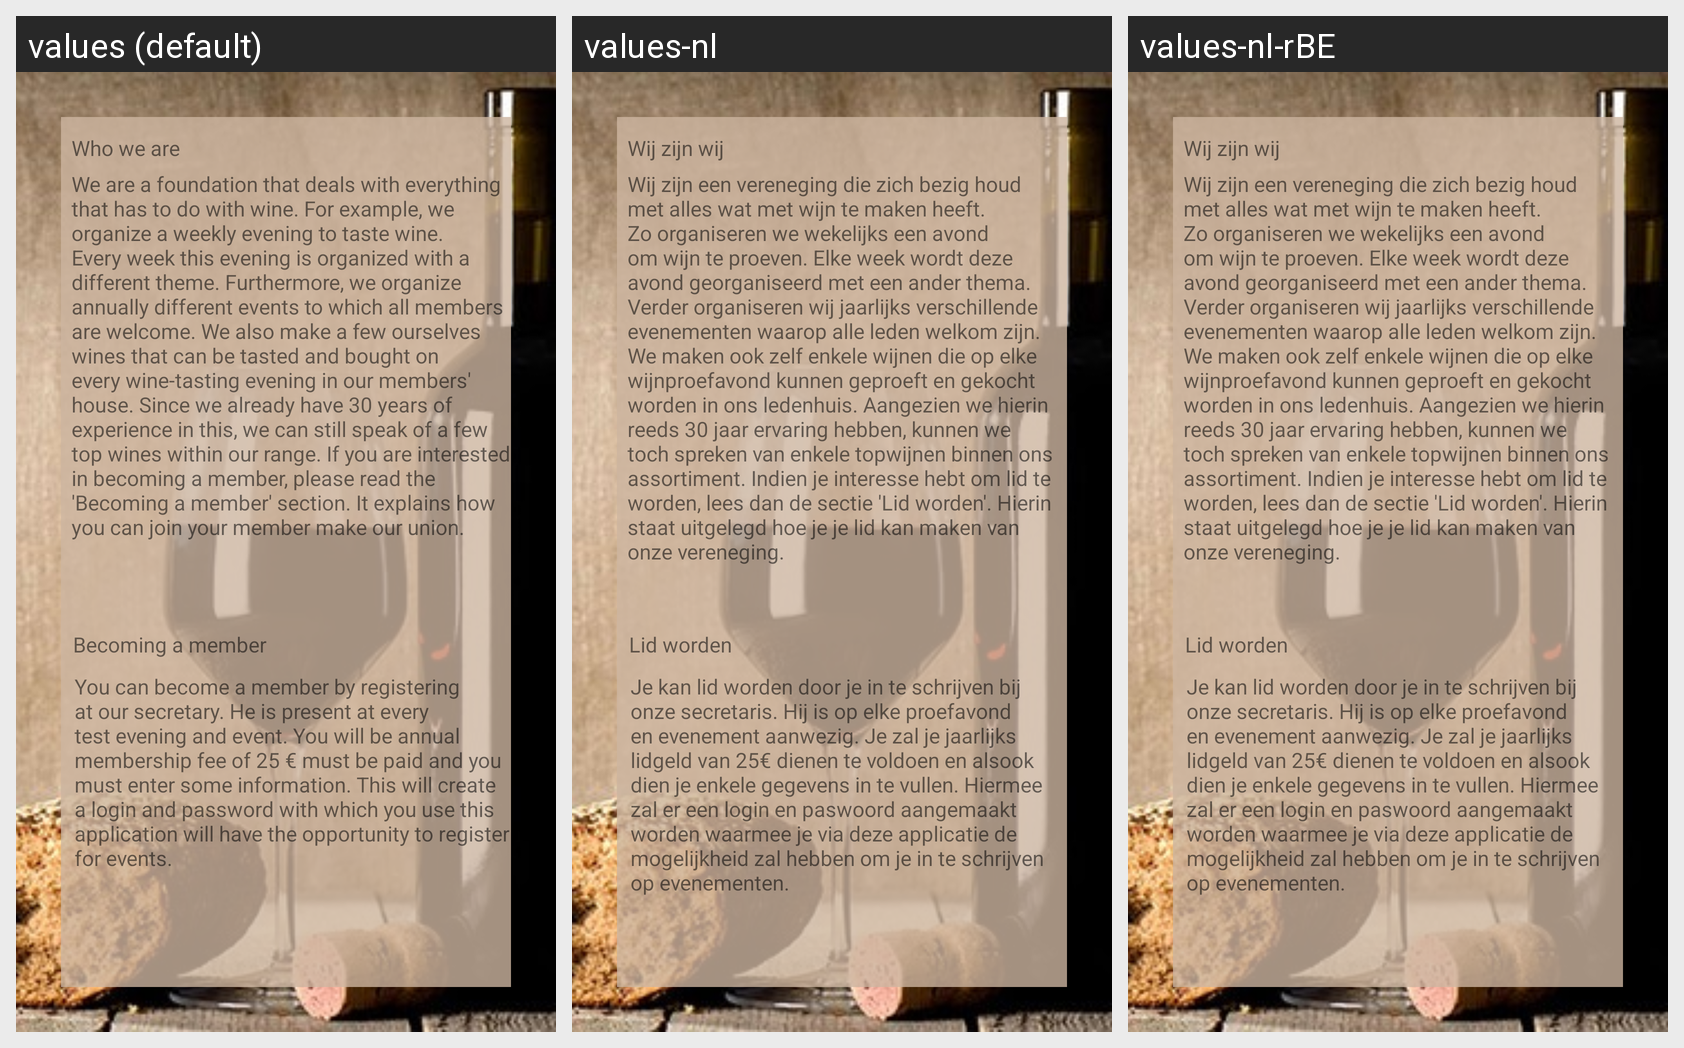

The same Android screen rendered under several of its app's locales, left to right. List the strings drawn on it with the default value and each locale's translation.
Android screen res/layout/activity_member.xml rendered under 3 locales, left to right: values (default), values-nl, values-nl-rBE. Device: Nexus 5 (rendered at 1080×1920; each locale shown at half size, 540×960, under a caption strip naming it); theme Theme.AppCompat.Light.NoActionBar.
Strings drawn on this screen, with the default value and each locale's value (text and hints the layout hard-codes, and strings that could not be matched under every locale, appear in the picture but are not listed):

who_we_are_title
  values: Who we are
  values-nl: Wij zijn wij
  values-nl-rBE: Wij zijn wij

who_we_are_text
  values: We are a foundation that deals with everything that has to do with wine. For example, we organize a weekly evening to taste wine. Every week this evening is organized with a different theme. Furthermore, we organize annually different events to which all members are welcome. We also make a few ourselves wines that can be tasted and bought on every wine-tasting evening in our members' house. Since …[clipped]
  values-nl: Wij zijn een vereneging die zich bezig houd met alles wat met wijn te maken heeft. Zo organiseren we wekelijks een avond om wijn te proeven. Elke week wordt deze avond georganiseerd met een ander thema. Verder organiseren wij jaarlijks verschillende evenementen waarop alle leden welkom zijn. We maken ook zelf enkele wijnen die op elke wijnproefavond kunnen geproeft en gekocht worden in ons …[clipped]
  values-nl-rBE: Wij zijn een vereneging die zich bezig houd met alles wat met wijn te maken heeft. Zo organiseren we wekelijks een avond om wijn te proeven. Elke week wordt deze avond georganiseerd met een ander thema. Verder organiseren wij jaarlijks verschillende evenementen waarop alle leden welkom zijn. We maken ook zelf enkele wijnen die op elke wijnproefavond kunnen geproeft en gekocht worden in ons …[clipped]

become_member_title
  values: Becoming a member
  values-nl: Lid worden
  values-nl-rBE: Lid worden

become_member_text
  values: You can become a member by registering at our secretary. He is present at every test evening and event. You will be annual membership fee of 25 € must be paid and you must enter some information. This will create a login and password with which you use this application will have the opportunity to register for events.
  values-nl: Je kan lid worden door je in te schrijven bij onze secretaris. Hij is op elke proefavond en evenement aanwezig. Je zal je jaarlijks lidgeld van 25€ dienen te voldoen en alsook dien je enkele gegevens in te vullen. Hiermee zal er een login en paswoord aangemaakt worden waarmee je via deze applicatie de mogelijkheid zal hebben om je in te schrijven op evenementen.
  values-nl-rBE: Je kan lid worden door je in te schrijven bij onze secretaris. Hij is op elke proefavond en evenement aanwezig. Je zal je jaarlijks lidgeld van 25€ dienen te voldoen en alsook dien je enkele gegevens in te vullen. Hiermee zal er een login en paswoord aangemaakt worden waarmee je via deze applicatie de mogelijkheid zal hebben om je in te schrijven op evenementen.
